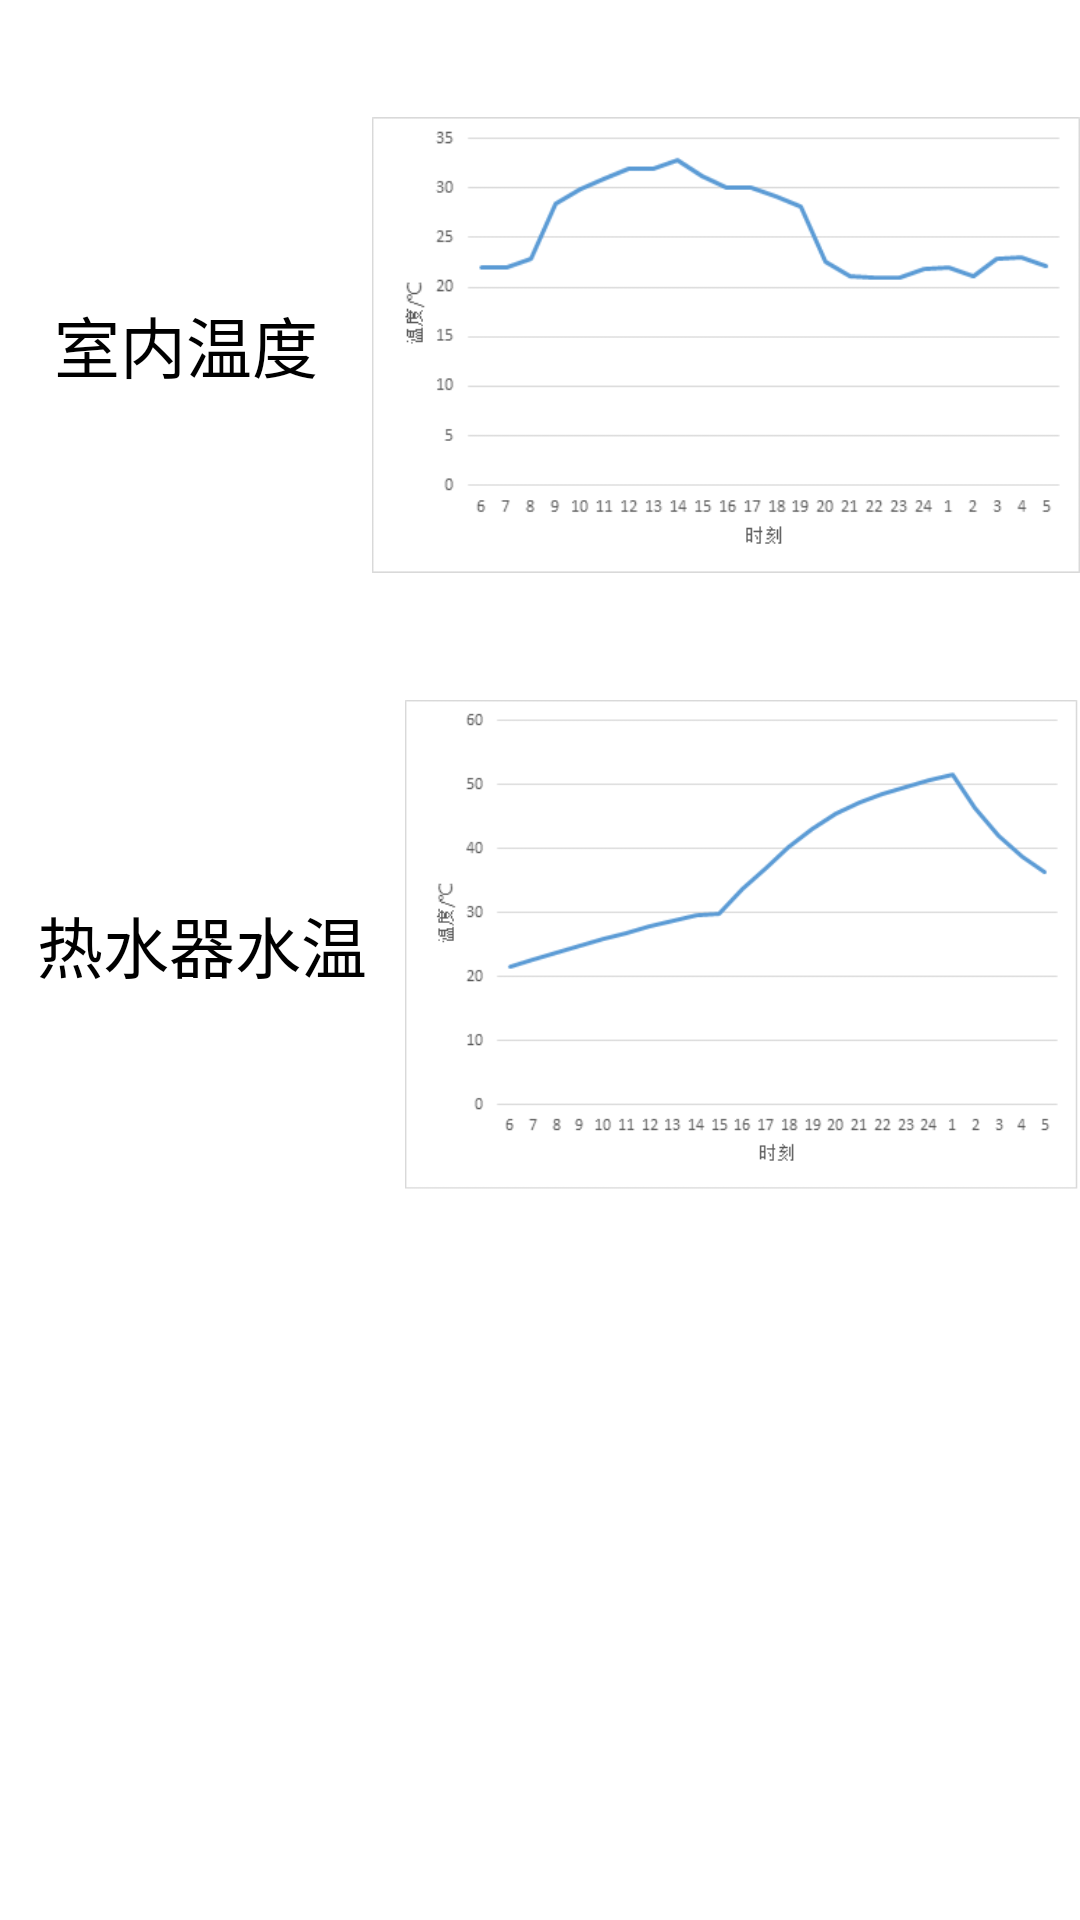

This screen was rendered from an Android layout file. Write that file and the resources it references.
<!-- AndroidManifest.xml: application theme AppTheme -->
<!-- res/layout/comfort.xml -->
<?xml version="1.0" encoding="utf-8"?>
<LinearLayout xmlns:android="http://schemas.android.com/apk/res/android"
    android:layout_width="match_parent"
    android:layout_height="match_parent"
    android:orientation="vertical">


    <ScrollView
        android:layout_width="wrap_content"
        android:layout_height="wrap_content"
        android:id="@+id/scrollView2" />

    <LinearLayout
        android:orientation="horizontal"
        android:layout_width="fill_parent"
        android:layout_height="wrap_content"
        android:layout_marginTop="15dp">

        <TextView
            android:layout_width="wrap_content"
            android:layout_height="wrap_content"
            android:textAppearance="?android:attr/textAppearanceLarge"
            android:text="室内温度"
            android:id="@+id/textView"
            android:layout_weight="1"
            android:layout_gravity="center_vertical"
            android:gravity="center_horizontal" />

        <ImageView
            android:layout_width="200dp"
            android:layout_height="200dp"
            android:id="@+id/imageView2"
            android:src="@drawable/tin"
            android:layout_gravity="right"
            android:layout_weight="1" />
    </LinearLayout>

    <LinearLayout
        android:orientation="horizontal"
        android:layout_width="fill_parent"
        android:layout_height="wrap_content">

        <TextView
            android:layout_width="wrap_content"
            android:layout_height="wrap_content"
            android:textAppearance="?android:attr/textAppearanceLarge"
            android:text="热水器水温"
            android:id="@+id/textView12"
            android:layout_weight="1"
            android:layout_gravity="center_vertical"
            android:gravity="center_horizontal" />

        <ImageView
            android:layout_width="200dp"
            android:layout_height="200dp"
            android:id="@+id/imageView3"
            android:src="@drawable/win"
            android:layout_weight="1" />
    </LinearLayout>

</LinearLayout>
<!-- resources referenced by this layout -->
<resources>
  <!-- drawable tin: png bitmap (drawable, 6132 bytes) -->
  <!-- drawable win: png bitmap (drawable, 9205 bytes) -->
  <style name="AppTheme" parent="android:Theme.Holo.Light">
          
      </style>
</resources>
